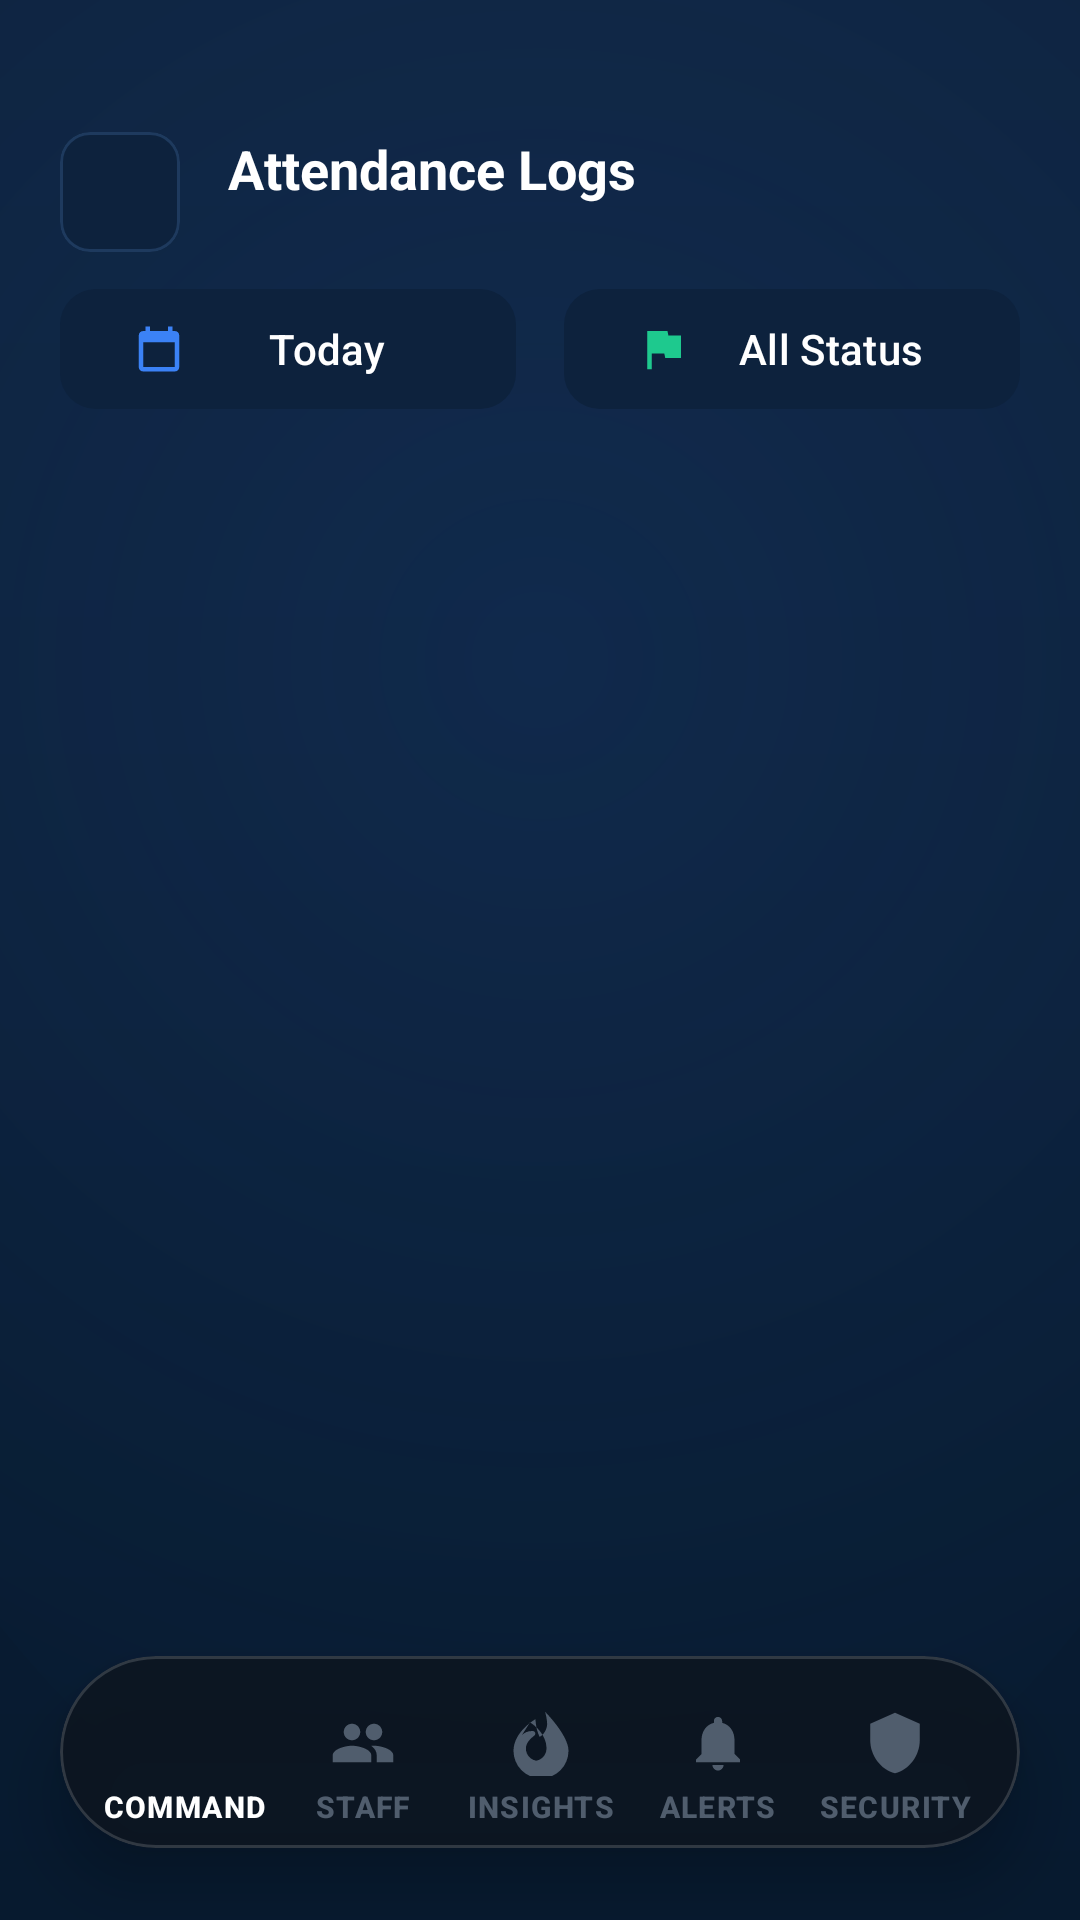

Layout XML and referenced resources for this Android screen:
<!-- AndroidManifest.xml: application theme Theme.GeoAttend -->
<!-- res/layout/activity_admin_attendance.xml -->
<?xml version="1.0" encoding="utf-8"?>
<RelativeLayout xmlns:android="http://schemas.android.com/apk/res/android"
    xmlns:app="http://schemas.android.com/apk/res-auto"
    xmlns:tools="http://schemas.android.com/tools"
    android:layout_width="match_parent"
    android:layout_height="match_parent"
    android:background="@drawable/bg_screen_gradient">

    <androidx.constraintlayout.widget.ConstraintLayout
        android:layout_width="match_parent"
        android:layout_height="match_parent"
        android:layout_above="@id/admin_nav_dock_container"
        android:padding="20dp">

        <com.google.android.material.card.MaterialCardView
            android:id="@+id/btn_back"
            android:layout_width="40dp"
            android:layout_height="40dp"
            android:layout_marginTop="24dp"
            app:cardBackgroundColor="@color/surface_l1"
            app:cardCornerRadius="10dp"
            app:cardElevation="0dp"
            app:layout_constraintStart_toStartOf="parent"
            app:layout_constraintTop_toTopOf="parent"
            app:strokeColor="@color/divider"
            app:strokeWidth="1dp">

            <ImageView
                android:layout_width="20dp"
                android:layout_height="20dp"
                android:layout_gravity="center"
                android:src="@drawable/ic_back"
                app:tint="@color/text_secondary" />
        </com.google.android.material.card.MaterialCardView>

        <TextView
            android:id="@+id/tv_title"
            android:layout_width="wrap_content"
            android:layout_height="wrap_content"
            android:layout_marginStart="16dp"
            android:text="Attendance Logs"
            android:textColor="@color/white"
            android:textSize="18sp"
            android:textStyle="bold"
            app:layout_constraintStart_toEndOf="@id/btn_back"
            app:layout_constraintTop_toTopOf="@id/btn_back" />

        <LinearLayout
            android:id="@+id/layout_filters"
            android:layout_width="match_parent"
            android:layout_height="wrap_content"
            android:layout_marginTop="24dp"
            android:orientation="horizontal"
            app:layout_constraintTop_toBottomOf="@id/tv_title">

            <com.google.android.material.button.MaterialButton
                android:id="@+id/btn_filter_date"
                style="@style/Widget.Material3.Button.TonalButton"
                android:layout_width="0dp"
                android:layout_height="48dp"
                android:layout_marginEnd="8dp"
                android:layout_weight="1"
                android:text="Today"
                android:textColor="@color/white"
                app:backgroundTint="@color/surface_l1"
                app:cornerRadius="12dp"
                app:icon="@drawable/ic_calendar"
                app:iconTint="@color/accent_blue" />

            <com.google.android.material.button.MaterialButton
                android:id="@+id/btn_filter_status"
                style="@style/Widget.Material3.Button.TonalButton"
                android:layout_width="0dp"
                android:layout_height="48dp"
                android:layout_marginStart="8dp"
                android:layout_weight="1"
                android:text="All Status"
                android:textColor="@color/white"
                app:backgroundTint="@color/surface_l1"
                app:cornerRadius="12dp"
                app:icon="@drawable/ic_flag"
                app:iconTint="@color/accent_emerald" />

        </LinearLayout>

        <androidx.recyclerview.widget.RecyclerView
            android:id="@+id/rv_admin_attendance"
            android:layout_width="match_parent"
            android:layout_height="0dp"
            android:layout_marginTop="16dp"
            app:layout_constraintBottom_toBottomOf="parent"
            app:layout_constraintTop_toBottomOf="@id/layout_filters"
            tools:listitem="@layout/item_attendance" />

    </androidx.constraintlayout.widget.ConstraintLayout>

    
    <com.google.android.material.card.MaterialCardView
        android:id="@+id/admin_nav_dock_container"
        style="@style/Widget.GeoAttend.FloatingDock"
        android:layout_width="320dp"
        android:layout_height="64dp"
        android:layout_alignParentBottom="true"
        android:layout_centerHorizontal="true"
        android:layout_marginBottom="24dp">

        <com.google.android.material.bottomnavigation.BottomNavigationView
            android:id="@+id/admin_bottom_navigation"
            style="@style/Widget.GeoAttend.BottomNavigationView"
            android:layout_width="match_parent"
            android:layout_height="match_parent"
            app:menu="@menu/admin_nav_menu" />

    </com.google.android.material.card.MaterialCardView>

</RelativeLayout>
<!-- res/layout/item_attendance.xml (included above) -->
<?xml version="1.0" encoding="utf-8"?>
<com.google.android.material.card.MaterialCardView xmlns:android="http://schemas.android.com/apk/res/android"
    xmlns:app="http://schemas.android.com/apk/res-auto"
    android:layout_width="match_parent"
    android:layout_height="wrap_content"
    android:layout_marginBottom="12dp"
    app:cardBackgroundColor="@color/surface_l1"
    app:cardCornerRadius="16dp"
    app:cardElevation="0dp"
    app:strokeColor="@color/divider"
    app:strokeWidth="1dp">

    <androidx.constraintlayout.widget.ConstraintLayout
        android:layout_width="match_parent"
        android:layout_height="wrap_content"
        android:padding="16dp">

        <TextView
            android:id="@+id/tv_date"
            android:layout_width="wrap_content"
            android:layout_height="wrap_content"
            android:text="Mon 16 Jun"
            android:textColor="@color/white"
            android:textSize="14sp"
            android:textStyle="bold"
            app:layout_constraintStart_toStartOf="parent"
            app:layout_constraintTop_toTopOf="parent" />

        <TextView
            android:id="@+id/tv_time_range"
            android:layout_width="wrap_content"
            android:layout_height="wrap_content"
            android:layout_marginTop="4dp"
            android:text="09:02 — 18:14"
            android:textColor="@color/text_secondary"
            android:textSize="12sp"
            app:layout_constraintStart_toStartOf="parent"
            app:layout_constraintTop_toBottomOf="@id/tv_date" />

        <LinearLayout
            android:id="@+id/layout_status"
            android:layout_width="wrap_content"
            android:layout_height="wrap_content"
            android:background="@drawable/bg_status_pill"
            android:paddingHorizontal="12dp"
            android:paddingVertical="4dp"
            app:layout_constraintEnd_toEndOf="parent"
            app:layout_constraintTop_toTopOf="parent">

            <TextView
                android:id="@+id/tv_status"
                android:layout_width="wrap_content"
                android:layout_height="wrap_content"
                android:text="PRESENT"
                android:textColor="@color/accent_emerald"
                android:textSize="10sp"
                android:textStyle="bold" />
        </LinearLayout>

        <TextView
            android:id="@+id/tv_duration"
            android:layout_width="wrap_content"
            android:layout_height="wrap_content"
            android:layout_marginTop="8dp"
            android:text="9h 12m"
            android:textColor="@color/white"
            android:textSize="12sp"
            android:textStyle="bold"
            app:layout_constraintEnd_toEndOf="parent"
            app:layout_constraintTop_toBottomOf="@id/layout_status" />

        <ProgressBar
            android:id="@+id/progress_work"
            style="@style/Widget.AppCompat.ProgressBar.Horizontal"
            android:layout_width="match_parent"
            android:layout_height="4dp"
            android:layout_marginTop="12dp"
            android:progress="100"
            android:progressDrawable="@drawable/bg_indicator_active"
            app:layout_constraintTop_toBottomOf="@id/tv_time_range" />

    </androidx.constraintlayout.widget.ConstraintLayout>

</com.google.android.material.card.MaterialCardView>
<!-- resources referenced by this layout -->
<resources>
  <color name="accent_blue">#3B82F6</color>
  <color name="accent_emerald">#1EC98E</color>
  <color name="divider">#1E3A5E</color>
  <color name="surface_l1">#0D223D</color>
  <color name="text_secondary">#A5B4C4</color>
  <color name="white">#FFFFFF</color>
  <!-- drawable bg_status_pill (drawable) -->
  <?xml version="1.0" encoding="utf-8"?>
  <shape xmlns:android="http://schemas.android.com/apk/res/android"
      android:shape="rectangle">
      <solid android:color="@color/accent_emerald_soft" />
      <corners android:radius="24dp" />
  </shape>
  <!-- drawable ic_calendar (drawable) -->
  <?xml version="1.0" encoding="utf-8"?>
  <vector xmlns:android="http://schemas.android.com/apk/res/android"
      android:width="24dp"
      android:height="24dp"
      android:viewportWidth="24"
      android:viewportHeight="24">
      <path
          android:fillColor="@color/text_secondary"
          android:pathData="M19,4h-1V2h-2v2H8V2H6v2H5C3.89,4 3.01,4.9 3.01,6L3,20c0,1.1 0.89,2 2,2h14c1.1,0 2,-0.9 2,-2V6C21,4.9 20.1,4 19,4zM19,20H5V9h14V20z" />
  </vector>
  <!-- drawable ic_flag (drawable) -->
  <?xml version="1.0" encoding="utf-8"?>
  <vector xmlns:android="http://schemas.android.com/apk/res/android"
      android:width="24dp"
      android:height="24dp"
      android:viewportWidth="24"
      android:viewportHeight="24">
      <path
          android:fillColor="@color/error"
          android:pathData="M14.4,6L14,4H5v17h2v-7h5.6l0.4,2h7V6H14.4z" />
  </vector>
  <style name="Widget.GeoAttend.FloatingDock" parent="Widget.Material3.CardView.Elevated">
          <item name="cardBackgroundColor">#E60D1621</item>
          <item name="cardCornerRadius">32dp</item>
          <item name="cardElevation">12dp</item>
          <item name="strokeColor">#26FFFFFF</item>
          <item name="strokeWidth">1dp</item>
      </style>
  <color name="accent_emerald_soft">#10261E</color>
  <color name="error">#EF4444</color>
  <!-- drawable nav_item_state_list (drawable) -->
  <?xml version="1.0" encoding="utf-8"?>
  <selector xmlns:android="http://schemas.android.com/apk/res/android">
      <item android:color="@color/white" android:state_checked="true" />
      <item android:color="#8094A3B8" android:state_checked="false" />
  </selector>
  <style name="TextAppearance.GeoAttend.NavLabel" parent="TextAppearance.Material3.LabelSmall">
          <item name="android:textSize">10sp</item>
          <item name="android:textStyle">bold</item>
      </style>
  <color name="primary">#071A2F</color>
  <color name="on_primary">#FFFFFF</color>
  <color name="background">#071A2F</color>
  <color name="surface">#0D223D</color>
  <color name="on_surface">#FFFFFF</color>
  <color name="surface_variant">#152E4D</color>
  <color name="on_surface_light">#A5B4C4</color>
  <style name="TextAppearance.GeoAttend.HeadlineLarge" parent="TextAppearance.Material3.HeadlineLarge">
          <item name="android:textColor">@color/white</item>
          <item name="android:textStyle">bold</item>
          <item name="android:letterSpacing">-0.02</item>
      </style>
  <style name="TextAppearance.GeoAttend.TitleLarge" parent="TextAppearance.Material3.TitleLarge">
          <item name="android:textColor">@color/white</item>
          <item name="android:textStyle">bold</item>
      </style>
</resources>
